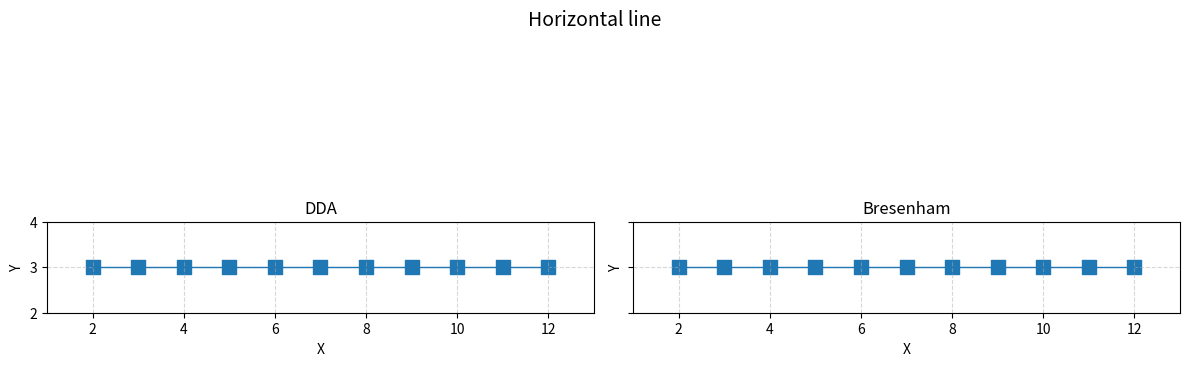
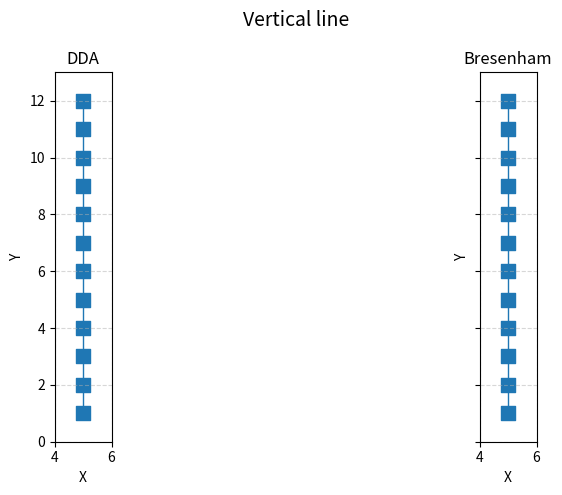
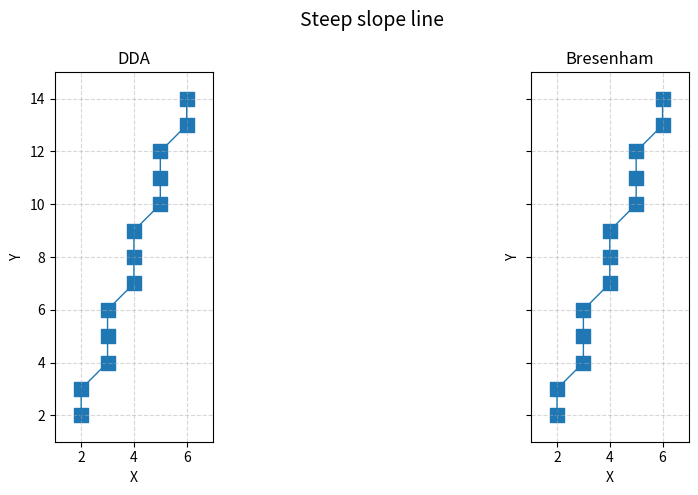

Python code for these plots, in order:
import matplotlib.pyplot as plt
import pandas as pd


def dda_line(x1, y1, x2, y2):
    int_ops = 0
    float_ops = 0

    dx = x2 - x1
    dy = y2 - y1
    int_ops += 2

    steps = max(abs(dx), abs(dy))
    int_ops += 2

    points = []

    if steps == 0:
        points.append((x1, y1))
        return points, {
            "steps": 1,
            "points": 1,
            "integer_ops": int_ops,
            "float_ops": float_ops,
        }

    x_inc = dx / steps
    y_inc = dy / steps
    float_ops += 2

    x = float(x1)
    y = float(y1)

    for i in range(steps + 1):
        points.append((round(x), round(y)))
        if i < steps:
            x += x_inc
            y += y_inc
            float_ops += 2

    return points, {
        "steps": len(points),
        "points": len(points),
        "integer_ops": int_ops,
        "float_ops": float_ops,
    }


def bresenham_line(x1, y1, x2, y2):
    int_ops = 0
    float_ops = 0

    dx_raw = x2 - x1
    dy_raw = y2 - y1
    int_ops += 2

    dx = abs(dx_raw)
    dy = abs(dy_raw)
    int_ops += 2

    sx = 1 if x1 < x2 else -1
    sy = 1 if y1 < y2 else -1

    err = dx - dy
    int_ops += 1

    x, y = x1, y1
    points = []

    while True:
        points.append((x, y))
        if x == x2 and y == y2:
            break

        e2 = 2 * err
        int_ops += 1

        if e2 > -dy:
            err -= dy
            x += sx
            int_ops += 2

        if e2 < dx:
            err += dx
            y += sy
            int_ops += 2

    return points, {
        "steps": len(points),
        "points": len(points),
        "integer_ops": int_ops,
        "float_ops": float_ops,
    }


test_lines = {
    "Horizontal": (2, 3, 12, 3),
    "Vertical": (5, 1, 5, 12),
    "Steep slope": (2, 2, 6, 14),
}

comparison_rows = []
plot_results = {}

for line_type, coords in test_lines.items():
    x1, y1, x2, y2 = coords

    dda_points, dda_metrics = dda_line(x1, y1, x2, y2)
    bres_points, bres_metrics = bresenham_line(x1, y1, x2, y2)

    plot_results[line_type] = {
        "DDA": dda_points,
        "Bresenham": bres_points,
    }

    comparison_rows.append({
        "Line type": line_type,
        "Algorithm": "DDA",
        "Steps": dda_metrics["steps"],
        "Points": dda_metrics["points"],
        "Integer operations": dda_metrics["integer_ops"],
        "Floating-point operations": dda_metrics["float_ops"],
    })

    comparison_rows.append({
        "Line type": line_type,
        "Algorithm": "Bresenham",
        "Steps": bres_metrics["steps"],
        "Points": bres_metrics["points"],
        "Integer operations": bres_metrics["integer_ops"],
        "Floating-point operations": bres_metrics["float_ops"],
    })

comparison_df = pd.DataFrame(comparison_rows)
comparison_df


def plot_algorithm_points(ax, points, title, xlim, ylim):
    xs = [p[0] for p in points]
    ys = [p[1] for p in points]

    ax.scatter(xs, ys, marker="s", s=100)
    ax.plot(xs, ys, linewidth=1)
    ax.set_title(title)
    ax.set_xlabel("X")
    ax.set_ylabel("Y")
    ax.set_xlim(xlim)
    ax.set_ylim(ylim)
    ax.set_aspect("equal", adjustable="box")
    ax.grid(True, linestyle="--", alpha=0.5)


for line_type, result in plot_results.items():
    dda_points = result["DDA"]
    bres_points = result["Bresenham"]

    all_x = [p[0] for p in dda_points + bres_points]
    all_y = [p[1] for p in dda_points + bres_points]

    xlim = (min(all_x) - 1, max(all_x) + 1)
    ylim = (min(all_y) - 1, max(all_y) + 1)

    fig, axes = plt.subplots(1, 2, figsize=(12, 5), sharex=True, sharey=True)
    fig.suptitle(f"{line_type} line", fontsize=14)

    plot_algorithm_points(axes[0], dda_points, "DDA", xlim, ylim)
    plot_algorithm_points(axes[1], bres_points, "Bresenham", xlim, ylim)

    plt.tight_layout()
    plt.show()


summary_df = comparison_df.groupby("Algorithm")[["Steps", "Points", "Integer operations", "Floating-point operations"]].sum()
summary_df
